Run: headless pygame with SDL's dummy video driver; simulated clock (each Clock.tick advances the game by its frame time, no real sleeping); random seed 0; keys injected as events and as key.get_pressed() state; mouse plan: one left click at the window centre at the start of phase 2, then a move to the lower-right quarter at the start of phase 3.
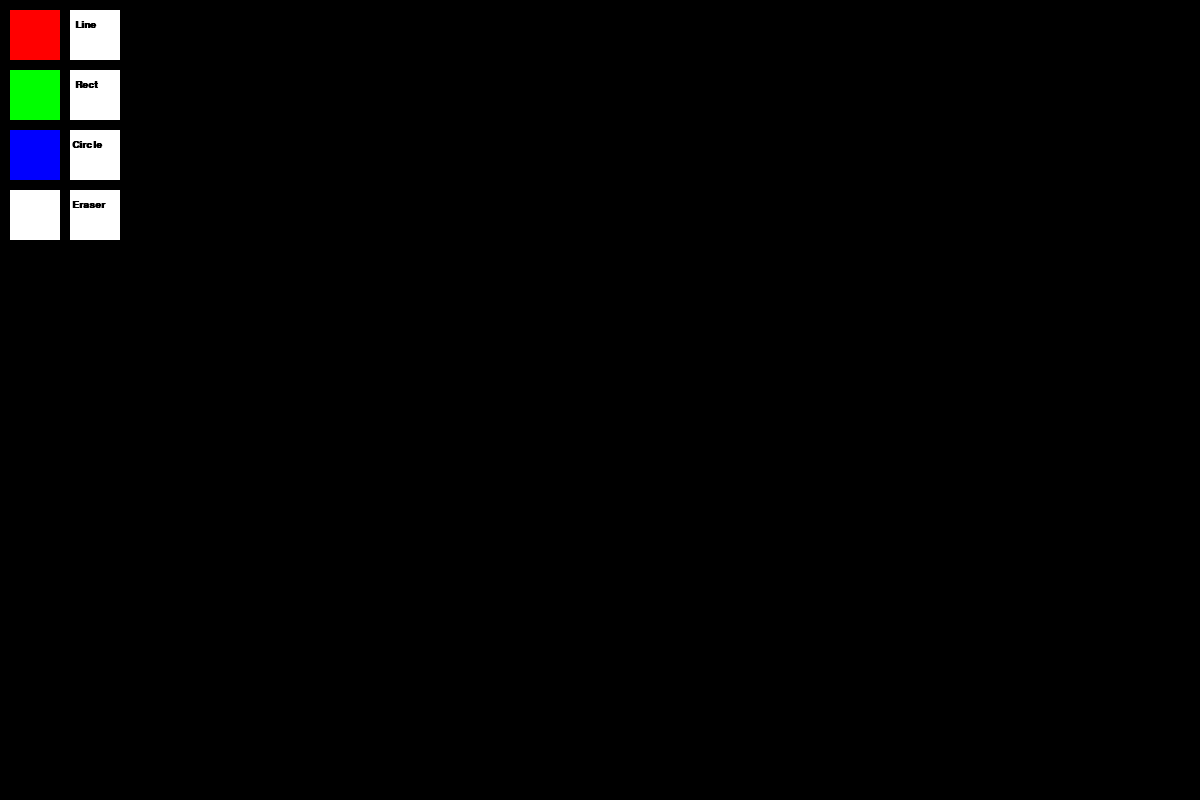
Frame 1 of 4 · flips 1–60 · no input
Frame 2 of 4 · flips 61–180 · clicked the window centre · tapped SPACE, RETURN · held RIGHT (→), D · screen unchanged from frame 1, image omitted
Frame 3 of 4 · flips 181–300 · moved the mouse to the lower-right quarter · held DOWN (↓), S · screen unchanged from frame 2, image omitted
Frame 4 of 4 · flips 301–420 · held LEFT (←), A, UP (↑), W · screen unchanged from frame 3, image omitted

The pygame program that drew these frames:

import pygame as pg
import sys

# Инициализация Pygame
pg.init()

# Создание окна
screen = pg.display.set_mode((1200, 800))

# Задание цвета
radius = 5
current_choice = None
figure = 0
font = pg.font.SysFont("Arial", 15, bold=True)
time = pg.time.Clock()
fps = 120

def choice():
    pg.draw.rect(screen, pg.Color("red"), (10, 10, 50, 50))
    pg.draw.rect(screen, pg.Color("green"), (10, 70, 50, 50))
    pg.draw.rect(screen, pg.Color("blue"), (10, 130, 50, 50))
    pg.draw.rect(screen, pg.Color("white"), (10, 190, 50, 50))
    pg.draw.rect(screen, pg.Color("white"), (70, 10, 50, 50))
    font_text = font.render("Line", 1, pg.Color("black"))
    screen.blit(font_text, (75, 20))
    pg.draw.rect(screen, pg.Color("white"), (70, 70, 50, 50))
    font_text = font.render("Rect", 1, pg.Color("black"))
    screen.blit(font_text, (75, 80))
    pg.draw.rect(screen, pg.Color("white"), (70, 130, 50, 50))
    font_text = font.render("Circle", 1, pg.Color("black"))
    screen.blit(font_text, (72, 140))
    pg.draw.rect(screen, pg.Color("white"), (70, 190, 50, 50))
    font_text = font.render("Eraser", 1, pg.Color("black"))
    screen.blit(font_text, (72, 200))

while True:
    for event in pg.event.get():
        if event.type == pg.QUIT:
            pg.quit()
            sys.quit()
    pressed = pg.key.get_pressed()
    if pressed[pg.K_SPACE]:
        radius += 1
    if pressed[pg.K_LSHIFT]:
        if radius > 2:
            radius -= 1
    mouse_pos = pg.mouse.get_pos()
    if mouse_pos[0] >= 10 and mouse_pos[0] <= 60 and mouse_pos[1] >= 10 and mouse_pos[1] <= 60:
        if pg.mouse.get_pressed()[0]:
            current_choice = "red"
    elif mouse_pos[0] >= 10 and mouse_pos[0] <= 60 and mouse_pos[1] >= 70 and mouse_pos[1] <= 120:
        if pg.mouse.get_pressed()[0]:
            current_choice = "green"
    elif mouse_pos[0] >= 10 and mouse_pos[0] <= 60 and mouse_pos[1] >= 130 and mouse_pos[1] <= 180:
        if pg.mouse.get_pressed()[0]:
            current_choice = "blue"
    elif mouse_pos[0] >= 10 and mouse_pos[0] <= 60 and mouse_pos[1] >= 190 and mouse_pos[1] <= 240:
        if pg.mouse.get_pressed()[0]:
            current_choice = "white"
    elif mouse_pos[0] >= 70 and mouse_pos[0] <= 120 and mouse_pos[1] >= 10 and mouse_pos[1] <= 60:
        if pg.mouse.get_pressed()[0]:
            figure = 1
    elif mouse_pos[0] >= 70 and mouse_pos[0] <= 120 and mouse_pos[1] >= 70 and mouse_pos[1] <= 120:
        if pg.mouse.get_pressed()[0]:
            figure = 2
    elif mouse_pos[0] >= 70 and mouse_pos[0] <= 120 and mouse_pos[1] >= 130 and mouse_pos[1] <= 180:
        if pg.mouse.get_pressed()[0]:
            figure = 3
    elif mouse_pos[0] >= 70 and mouse_pos[0] <= 120 and mouse_pos[1] >= 190 and mouse_pos[1] <= 240:
        if pg.mouse.get_pressed()[0]:
            figure = 4
    elif pg.mouse.get_pressed()[0]:
        if current_choice and figure == 1:
            pg.draw.circle(screen, pg.Color(current_choice), mouse_pos, radius) 
        elif current_choice and figure == 2:
            pg.draw.rect(screen, pg.Color(current_choice), (mouse_pos[0] - radius, mouse_pos[1] - radius, radius * 10, radius * 10))
        elif current_choice and figure == 3:
            pg.draw.circle(screen, pg.Color(current_choice), mouse_pos, radius * 5) 
        elif current_choice and figure == 4:
            pg.draw.circle(screen, pg.Color("black"), mouse_pos, radius * 5)
    choice()
    pg.display.update()
    time.tick(fps)
